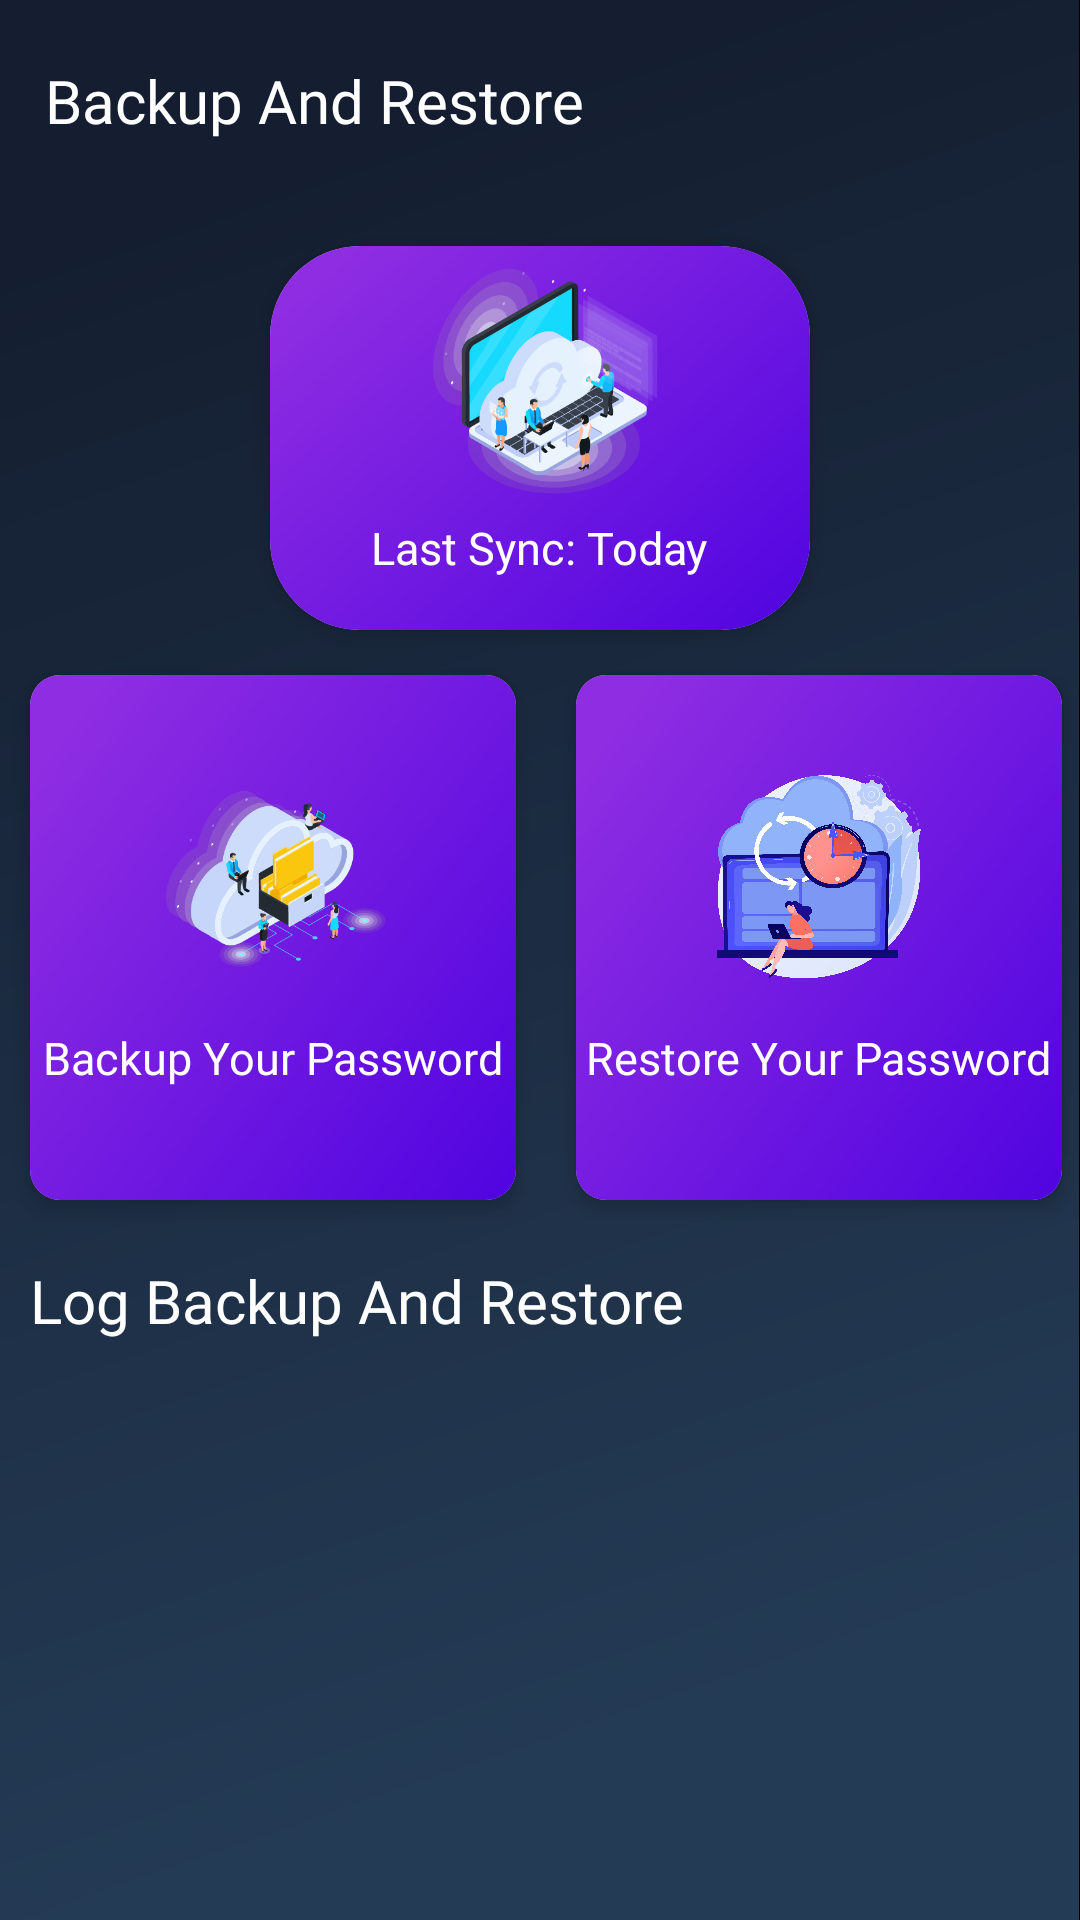

The Android layout XML behind this screen, and the referenced resources:
<!-- AndroidManifest.xml: application theme Theme.Securein -->
<!-- res/layout/fragment_backuprestore.xml -->
<?xml version="1.0" encoding="utf-8"?>
<androidx.constraintlayout.widget.ConstraintLayout xmlns:android="http://schemas.android.com/apk/res/android"
    xmlns:tools="http://schemas.android.com/tools"
    xmlns:app="http://schemas.android.com/apk/res-auto"
    android:layout_width="match_parent"
    android:layout_height="match_parent"
    android:background="@drawable/backgroundbaru"
    tools:context=".fragmentdashboard.BackuprestoreFragment">

    <TextView
        android:id="@+id/Backupandrestoreheading"
        android:layout_width="wrap_content"
        android:layout_height="wrap_content"
        android:layout_marginStart="15dp"
        android:text="Backup And Restore"
        android:fontFamily="@font/opensansbold"
        android:textColor="@color/white"
        android:textSize="20sp"
        android:layout_marginTop="20dp"
        app:layout_constraintStart_toStartOf="parent"
        app:layout_constraintTop_toTopOf="parent"/>

    <androidx.cardview.widget.CardView
        android:id="@+id/sinkronisasiterakhir"
        android:layout_width="0dp"
        android:layout_height="0dp"
        android:layout_marginTop="35dp"
        android:layout_marginEnd="10dp"
        android:layout_marginStart="10dp"
        app:cardCornerRadius="30dp"
        app:cardElevation="4dp"
        app:layout_constraintTop_toBottomOf="@id/Backupandrestoreheading"
        app:layout_constraintEnd_toEndOf="parent"
        app:layout_constraintStart_toStartOf="parent"
        app:layout_constraintWidth_percent="0.50"
        app:layout_constraintHeight_percent="0.20">

        <LinearLayout
            android:layout_width="match_parent"
            android:layout_height="match_parent"
            android:orientation="vertical"
            android:background="@drawable/ungubuataddon"
            android:gravity="center_vertical">

            <ImageView
                android:layout_width="match_parent"
                android:layout_height="83dp"
                android:layout_marginTop="-15dp"
                app:srcCompat="@drawable/syncicon" />

            <LinearLayout
                android:layout_width="match_parent"
                android:layout_height="wrap_content"
                android:orientation="horizontal"
                android:gravity="center"
                android:layout_marginTop="5dp">

                <TextView
                    android:layout_width="wrap_content"
                    android:layout_height="wrap_content"
                    android:textColor="@color/white"
                    android:text="Last Sync: "
                    android:textSize="15sp"
                    android:fontFamily="@font/opensansmediumitalic" />

                <TextView
                    android:id="@+id/terakhirsingkronisasi"
                    android:layout_width="wrap_content"
                    android:layout_height="wrap_content"
                    android:text="Today"
                    android:textSize="15sp"
                    android:textColor="@color/white"
                    android:fontFamily="@font/opensansmediumitalic" />
            </LinearLayout>
        </LinearLayout>
    </androidx.cardview.widget.CardView>

    <androidx.cardview.widget.CardView
        android:id="@+id/backup"
        android:layout_width="0dp"
        android:layout_height="175dp"
        android:layout_marginTop="15dp"
        android:layout_marginStart="10dp"
        android:layout_marginEnd="10dp"
        app:cardCornerRadius="10dp"
        app:cardElevation="4dp"
        app:layout_constraintStart_toStartOf="parent"
        app:layout_constraintTop_toBottomOf="@id/sinkronisasiterakhir"
        app:layout_constraintEnd_toStartOf="@id/restore"
        app:layout_constraintWidth_percent="0.45">

        <LinearLayout
            android:layout_width="match_parent"
            android:layout_height="match_parent"
            android:orientation="vertical"
            android:background="@drawable/ungubuataddon"
            android:gravity="center_vertical">

            <ImageView
                android:layout_width="match_parent"
                android:layout_height="90dp"
                android:layout_marginTop="-15dp"
                app:srcCompat="@drawable/backupiconbackup" />

            <LinearLayout
                android:layout_width="match_parent"
                android:layout_height="wrap_content"
                android:orientation="horizontal"
                android:gravity="center"
                android:layout_marginTop="5dp">

                <TextView
                    android:layout_width="wrap_content"
                    android:layout_height="wrap_content"
                    android:textColor="@color/white"
                    android:text="Backup Your Password"
                    android:textSize="15sp"
                    android:fontFamily="@font/opensansmediumitalic" />

            </LinearLayout>
        </LinearLayout>
    </androidx.cardview.widget.CardView>

    <androidx.cardview.widget.CardView
        android:id="@+id/restore"
        android:layout_width="0dp"
        android:layout_height="175dp"
        android:layout_marginTop="15dp"
        android:layout_marginEnd="10dp"
        android:layout_marginStart="10dp"
        app:cardCornerRadius="10dp"
        app:cardElevation="4dp"
        app:layout_constraintTop_toBottomOf="@id/sinkronisasiterakhir"
        app:layout_constraintEnd_toEndOf="parent"
        app:layout_constraintStart_toEndOf="@id/backup"
        app:layout_constraintWidth_percent="0.45">

        <LinearLayout
            android:layout_width="match_parent"
            android:layout_height="match_parent"
            android:orientation="vertical"
            android:background="@drawable/ungubuataddon"
            android:gravity="center_vertical">

            <ImageView
                android:id="@+id/sinkronisasi"
                android:layout_width="match_parent"
                android:layout_height="90dp"
                android:layout_marginTop="-15dp"
                app:srcCompat="@drawable/restoreiconbackup" />

            <LinearLayout
                android:layout_width="match_parent"
                android:layout_height="wrap_content"
                android:orientation="horizontal"
                android:gravity="center"
                android:layout_marginTop="5dp">

                <TextView
                    android:layout_width="wrap_content"
                    android:layout_height="wrap_content"
                    android:textColor="@color/white"
                    android:text="Restore Your Password"
                    android:textSize="15sp"
                    android:fontFamily="@font/opensansmediumitalic" />

            </LinearLayout>
        </LinearLayout>
    </androidx.cardview.widget.CardView>

    <TextView
        android:id="@+id/jumlahakun"
        android:layout_width="wrap_content"
        android:layout_height="30dp"
        android:text="Log Backup And Restore"
        android:fontFamily="@font/opensansbold"
        android:textColor="@color/white"
        android:textSize="20sp"
        android:layout_marginTop="20sp"
        android:layout_marginLeft="10dp"
        app:layout_constraintStart_toStartOf="parent"
        app:layout_constraintTop_toBottomOf="@+id/backup"/>
    <ListView
        android:id="@+id/listlog"
        android:layout_width="0dp"
        android:layout_height="0dp"
        android:divider="@android:color/transparent"
        android:dividerHeight="10dp"
        android:padding="10dp"
        android:clickable="false"
        android:focusable="false"
        android:descendantFocusability="blocksDescendants"
        app:layout_constraintTop_toBottomOf="@id/jumlahakun"
        app:layout_constraintStart_toStartOf="parent"
        app:layout_constraintEnd_toEndOf="parent"
        app:layout_constraintBottom_toBottomOf="parent" />
</androidx.constraintlayout.widget.ConstraintLayout>
<!-- resources referenced by this layout -->
<resources>
  <color name="white">#FFFFFFFF</color>
  <!-- drawable backgroundbaru: png bitmap (drawable-nodpi, 57345 bytes) -->
  <!-- drawable backupiconbackup: png bitmap (drawable-nodpi, 39408 bytes) -->
  <!-- drawable restoreiconbackup: png bitmap (drawable-nodpi, 411595 bytes) -->
  <!-- drawable syncicon: png bitmap (drawable-nodpi, 52851 bytes) -->
  <!-- drawable ungubuataddon: png bitmap (drawable-nodpi, 40578 bytes) -->
  <style name="Theme.Securein" parent="Base.Theme.Securein" />
  <style name="Base.Theme.Securein" parent="Theme.Material3.DayNight.NoActionBar">
          
          
      </style>
</resources>
